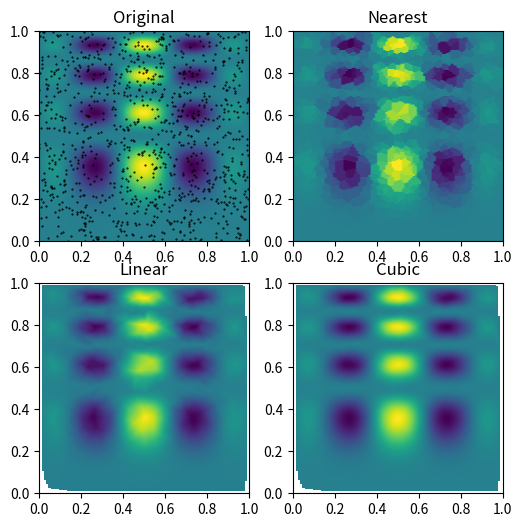

Write Python code to recreate this figure.
import numpy as np


def func(x, y):
    return x*(1-x)*np.cos(4*np.pi*x) * np.sin(4*np.pi*y**2)**2


grid_x, grid_y = np.mgrid[0:1:100j, 0:1:200j]
rng = np.random.default_rng()
points = rng.random((1000, 2))
values = func(points[:, 0], points[:, 1])

from scipy.interpolate import griddata
grid_z0 = griddata(points, values, (grid_x, grid_y), method='nearest')
grid_z1 = griddata(points, values, (grid_x, grid_y), method='linear')
grid_z2 = griddata(points, values, (grid_x, grid_y), method='cubic')

import matplotlib.pyplot as plt
plt.subplot(221)
plt.imshow(func(grid_x, grid_y).T, extent=(0,1,0,1), origin='lower')
plt.plot(points[:,0], points[:,1], 'k.', ms=1)
plt.title('Original')
plt.subplot(222)
plt.imshow(grid_z0.T, extent=(0,1,0,1), origin='lower')
plt.title('Nearest')
plt.subplot(223)
plt.imshow(grid_z1.T, extent=(0,1,0,1), origin='lower')
plt.title('Linear')
plt.subplot(224)
plt.imshow(grid_z2.T, extent=(0,1,0,1), origin='lower')
plt.title('Cubic')
plt.gcf().set_size_inches(6, 6)
plt.show()